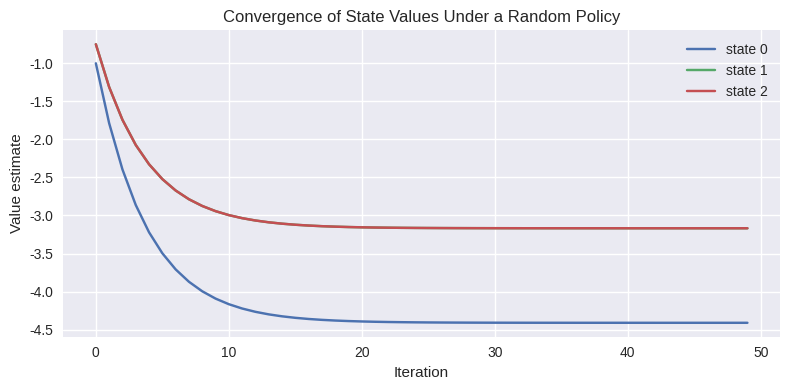
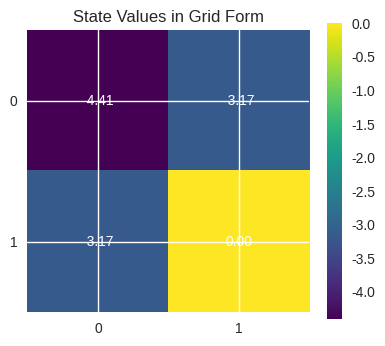

Recreate these plots in Python, in order.
import numpy as np
import matplotlib.pyplot as plt

plt.style.use('seaborn-v0_8')

gamma = 0.9
states = [0, 1, 2, 3]
terminal_state = 3
actions = ['up', 'down', 'left', 'right']

coords = {0: (0, 0), 1: (0, 1), 2: (1, 0), 3: (1, 1)}
state_from_coord = {v: k for k, v in coords.items()}

def step(state, action):
    if state == terminal_state:
        return terminal_state, 0.0

    r, c = coords[state]
    deltas = {'up': (-1, 0), 'down': (1, 0), 'left': (0, -1), 'right': (0, 1)}
    dr, dc = deltas[action]
    nr = min(1, max(0, r + dr))
    nc = min(1, max(0, c + dc))
    next_state = state_from_coord[(nr, nc)]
    reward = 0.0 if next_state == terminal_state else -1.0
    return next_state, reward

policy = {s: {a: 0.25 for a in actions} for s in states if s != terminal_state}

def evaluate_policy(iterations=50):
    v = {s: 0.0 for s in states}
    history = []
    for _ in range(iterations):
        new_v = v.copy()
        for s in states:
            if s == terminal_state:
                continue
            total = 0.0
            for a, prob in policy[s].items():
                next_state, reward = step(s, a)
                total += prob * (reward + gamma * v[next_state])
            new_v[s] = total
        v = new_v
        history.append([v[s] for s in states])
    return v, np.array(history)


v_pi, history = evaluate_policy()
v_pi

fig, ax = plt.subplots(figsize=(8, 4))
for s in [0, 1, 2]:
    ax.plot(history[:, s], label=f'state {s}')
ax.set_title('Convergence of State Values Under a Random Policy')
ax.set_xlabel('Iteration')
ax.set_ylabel('Value estimate')
ax.legend()
plt.tight_layout()

value_grid = np.array([[v_pi[0], v_pi[1]], [v_pi[2], v_pi[3]]])

fig, ax = plt.subplots(figsize=(4, 4))
im = ax.imshow(value_grid, cmap='viridis')
for i in range(2):
    for j in range(2):
        ax.text(j, i, f'{value_grid[i, j]:.2f}', ha='center', va='center', color='white')
ax.set_xticks([0, 1])
ax.set_yticks([0, 1])
ax.set_title('State Values in Grid Form')
plt.colorbar(im, ax=ax, shrink=0.8)
plt.tight_layout()

greedy_policy = {}
for s in [0, 1, 2]:
    action_values = {}
    for a in actions:
        next_state, reward = step(s, a)
        action_values[a] = reward + gamma * v_pi[next_state]
    greedy_policy[s] = max(action_values, key=action_values.get)

greedy_policy
